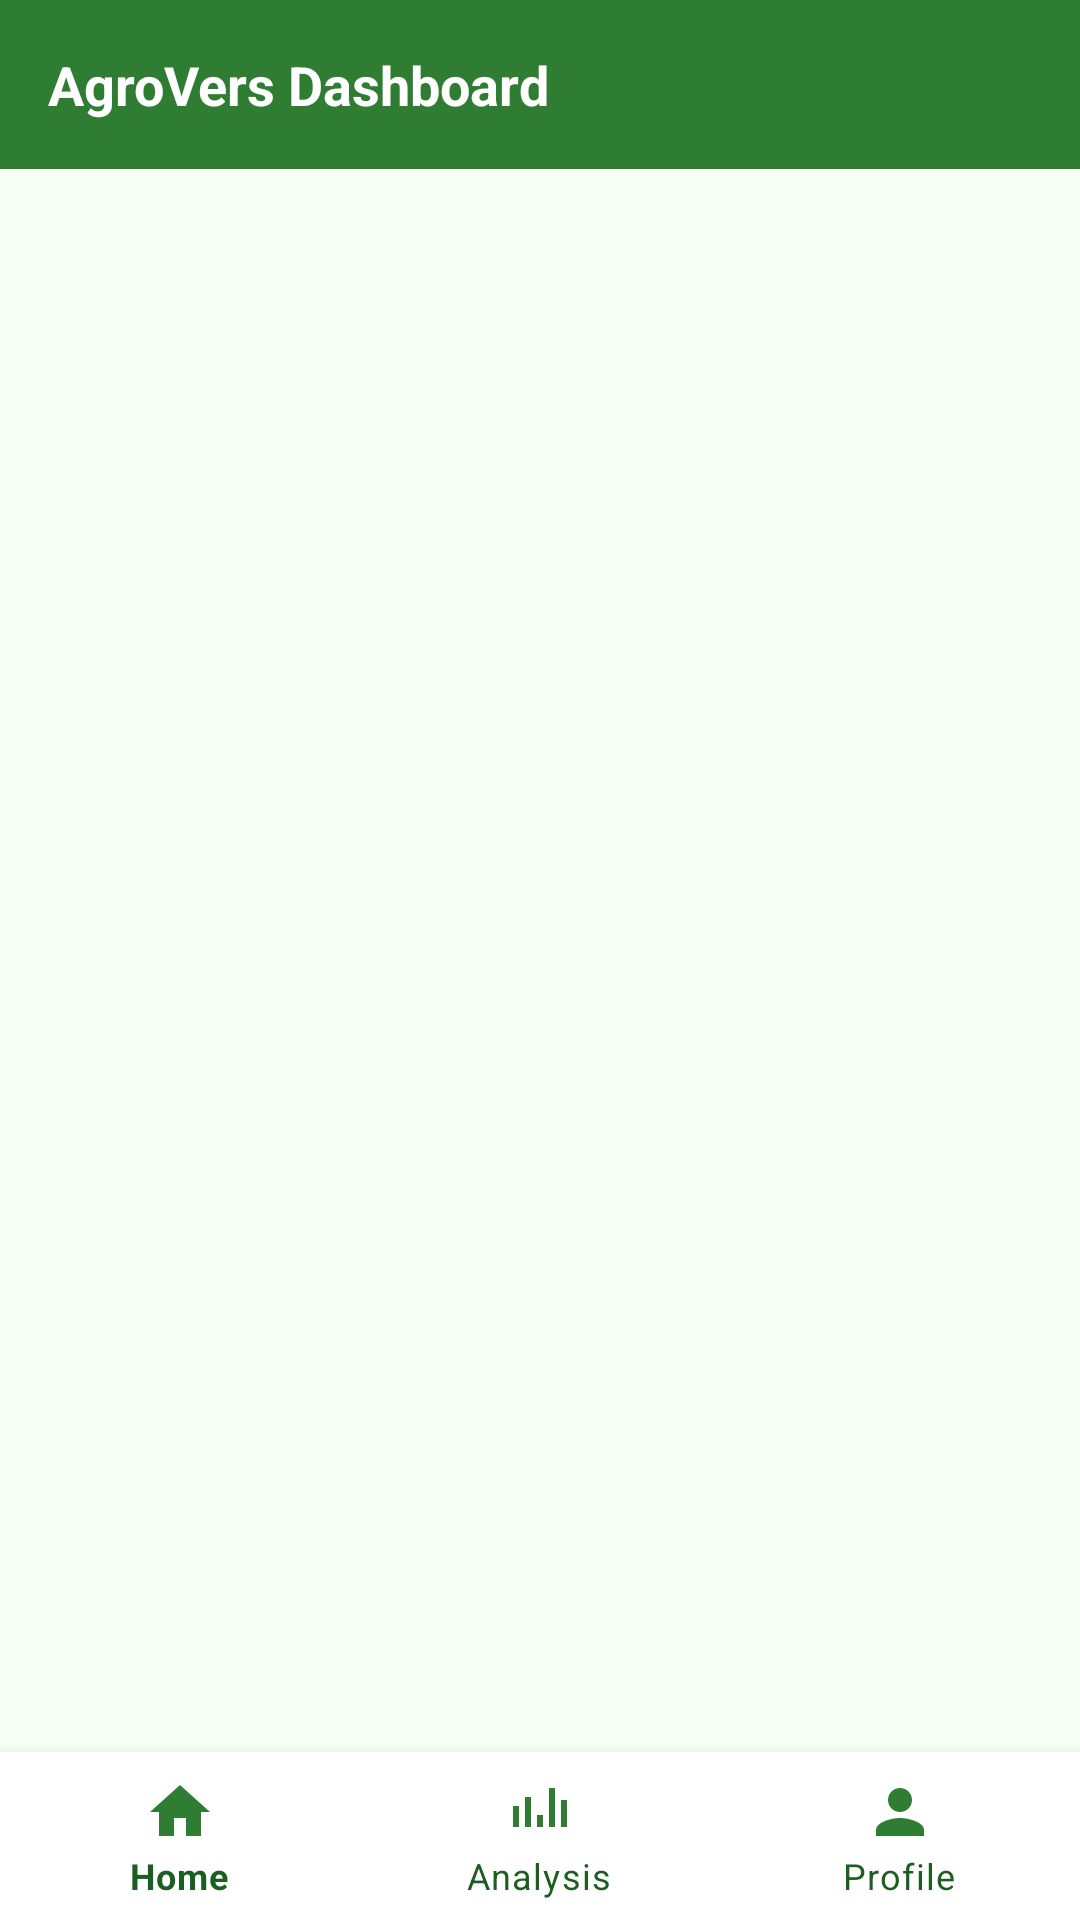

Here is an Android app screen rendered from its layout file. Give the layout XML and the strings, colors and styles it references.
<!-- AndroidManifest.xml: application theme Theme.AgroVers -->
<!-- res/layout/activity_dashboard.xml -->
<?xml version="1.0" encoding="utf-8"?>
<androidx.constraintlayout.widget.ConstraintLayout xmlns:android="http://schemas.android.com/apk/res/android"
    xmlns:app="http://schemas.android.com/apk/res-auto"
    android:layout_width="match_parent"
    android:layout_height="match_parent">

    <TextView
        android:id="@+id/tvDashboardTitle"
        android:layout_width="0dp"
        android:layout_height="wrap_content"
        android:background="@color/agro_green"
        android:padding="16dp"
        android:text="AgroVers Dashboard"
        android:textColor="@color/white"
        android:textSize="18sp"
        android:textStyle="bold"
        app:layout_constraintEnd_toEndOf="parent"
        app:layout_constraintStart_toStartOf="parent"
        app:layout_constraintTop_toTopOf="parent" />

    <androidx.recyclerview.widget.RecyclerView
        android:id="@+id/rvDashboard"
        android:layout_width="0dp"
        android:layout_height="0dp"
        android:clipToPadding="false"
        android:padding="8dp"
        app:layout_constraintBottom_toTopOf="@id/bottomNavigationView"
        app:layout_constraintEnd_toEndOf="parent"
        app:layout_constraintStart_toStartOf="parent"
        app:layout_constraintTop_toBottomOf="@id/tvDashboardTitle" />

    <com.google.android.material.bottomnavigation.BottomNavigationView
        android:id="@+id/bottomNavigationView"
        android:layout_width="0dp"
        android:layout_height="wrap_content"
        android:background="@color/white"
        app:itemIconTint="@color/agro_green"
        app:itemTextColor="@color/agro_green_dark"
        app:layout_constraintBottom_toBottomOf="parent"
        app:layout_constraintEnd_toEndOf="parent"
        app:layout_constraintStart_toStartOf="parent"
        app:menu="@menu/bottom_nav_menu" />

</androidx.constraintlayout.widget.ConstraintLayout>
<!-- resources referenced by this layout -->
<resources>
  <color name="agro_green">#2E7D32</color>
  <color name="agro_green_dark">#1B5E20</color>
  <color name="white">#FFFFFF</color>
  <style name="Theme.AgroVers" parent="Theme.MaterialComponents.DayNight.NoActionBar">
          <item name="colorPrimary">@color/agro_green</item>
          <item name="colorPrimaryVariant">@color/agro_green_dark</item>
          <item name="colorSecondary">@color/agro_green_light</item>
          <item name="android:statusBarColor">@color/agro_green_dark</item>
          <item name="android:windowBackground">@color/agro_bg</item>
          <item name="android:navigationBarColor" tools:targetApi="l">@color/white</item>
      </style>
  <color name="agro_green_light">#A5D6A7</color>
  <color name="agro_bg">#F5FFF6</color>
</resources>
